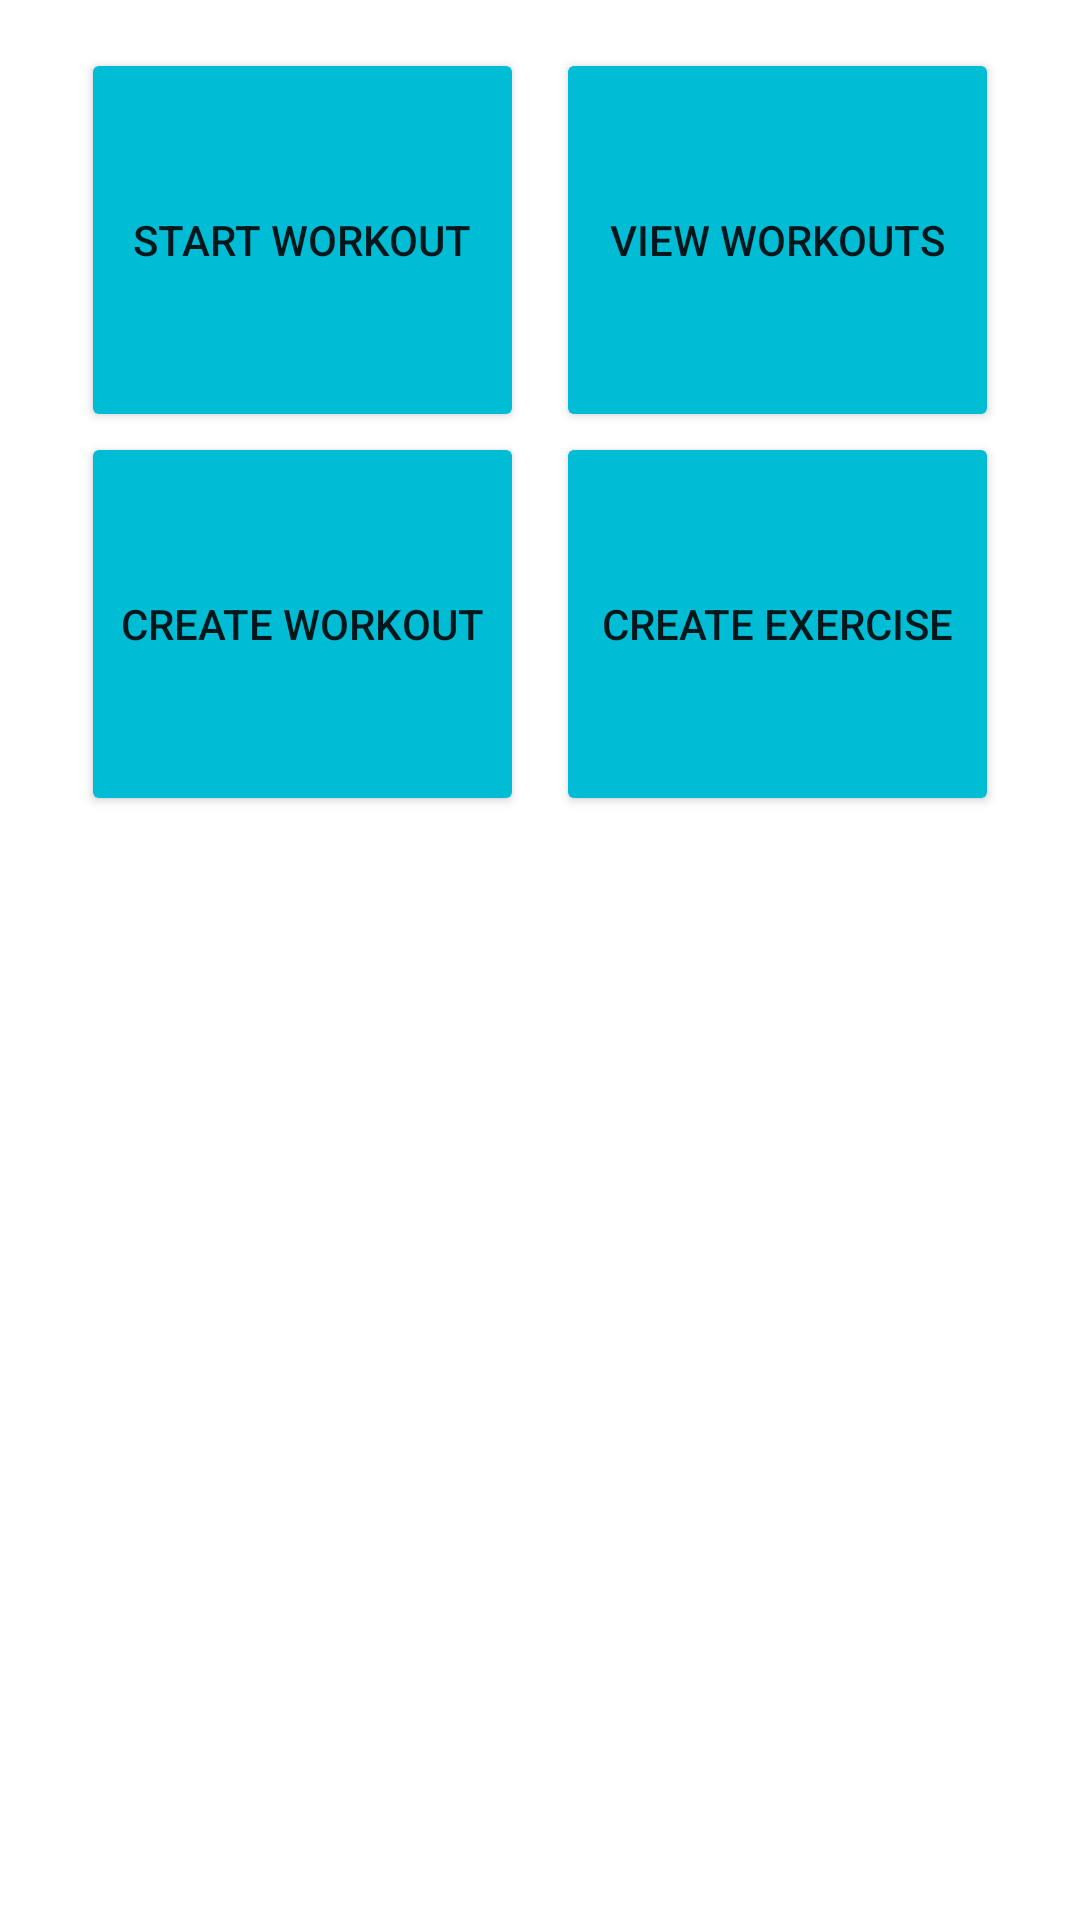

Produce the Android XML layout that renders to this screen, including the resource entries it uses.
<!-- AndroidManifest.xml: application theme Theme.GymTracker -->
<!-- res/layout/fragment_dashboard.xml -->
<?xml version="1.0" encoding="utf-8"?>
<layout xmlns:android="http://schemas.android.com/apk/res/android"
    xmlns:app="http://schemas.android.com/apk/res-auto">

    <data>
        <variable
            name="viewModel"
            type="com.johnson.gym.ui.viewmodel.DashboardViewModel" />
    </data>

    <androidx.constraintlayout.widget.ConstraintLayout
        android:layout_width="match_parent"
        android:layout_height="match_parent"
        android:padding="@dimen/default_padding">

        <Button
            android:id="@+id/btn_start_workout"
            android:layout_width="0dp"
            android:layout_height="@dimen/dashboard_btn_height"
            android:backgroundTint="@color/dashboard_btn_tint"
            android:text="@string/start_workout"
            app:layout_constraintWidth_percent="0.45"
            app:layout_constraintEnd_toStartOf="@id/btn_view_workout"
            app:layout_constraintStart_toStartOf="parent"
            app:layout_constraintTop_toTopOf="parent"
            app:layout_constraintHorizontal_chainStyle="spread"/>

        <Button
            android:id="@+id/btn_view_workout"
            android:layout_width="0dp"
            android:layout_height="@dimen/dashboard_btn_height"
            android:backgroundTint="@color/dashboard_btn_tint"
            android:text="@string/view_workouts"
            app:layout_constraintWidth_percent="0.45"
            app:layout_constraintEnd_toEndOf="parent"
            app:layout_constraintStart_toEndOf="@+id/btn_start_workout"
            app:layout_constraintTop_toTopOf="parent"
            app:layout_constraintHorizontal_chainStyle="spread"/>

        <Button
            android:id="@+id/btn_create_workout"
            android:layout_width="0dp"
            android:layout_height="@dimen/dashboard_btn_height"
            android:backgroundTint="@color/dashboard_btn_tint"
            android:text="@string/create_workout"
            app:layout_constraintWidth_percent="0.45"
            app:layout_constraintStart_toStartOf="@id/btn_start_workout"
            app:layout_constraintTop_toBottomOf="@id/btn_start_workout" />

        <Button
            android:id="@+id/btn_add_exercise"
            android:layout_width="0dp"
            android:layout_height="@dimen/dashboard_btn_height"
            android:backgroundTint="@color/dashboard_btn_tint"
            android:text="@string/create_exercise"
            app:layout_constraintStart_toEndOf="@id/btn_create_workout"
            app:layout_constraintWidth_percent="0.45"
            app:layout_constraintEnd_toEndOf="parent"
            app:layout_constraintTop_toBottomOf="@id/btn_start_workout" />

    </androidx.constraintlayout.widget.ConstraintLayout>
</layout>
<!-- resources referenced by this layout -->
<resources>
  <color name="dashboard_btn_tint">#00BCD4</color>
  <dimen name="dashboard_btn_height">128dp</dimen>
  <dimen name="default_padding">16dp</dimen>
  <string name="create_exercise">Create Exercise</string>
  <string name="create_workout">Create Workout</string>
  <string name="start_workout">Start Workout</string>
  <string name="view_workouts">View Workouts</string>
  <style name="Theme.GymTracker" parent="Theme.MaterialComponents.DayNight.NoActionBar">
          
          <item name="colorPrimary">#00BCD4</item>
              <item name="colorPrimaryVariant">#00BCD4</item>
          <item name="colorOnPrimary">@color/white</item>
          
          <item name="colorSecondary">@color/teal_200</item>
          <item name="colorSecondaryVariant">@color/teal_700</item>
          <item name="colorOnSecondary">@color/black</item>
          
          <item name="android:statusBarColor" tools:targetApi="l">?attr/colorPrimaryVariant</item>
          
  
      </style>
  <color name="white">#FFFFFFFF</color>
  <color name="teal_200">#FF03DAC5</color>
  <color name="teal_700">#FF018786</color>
  <color name="black">#FF000000</color>
</resources>
